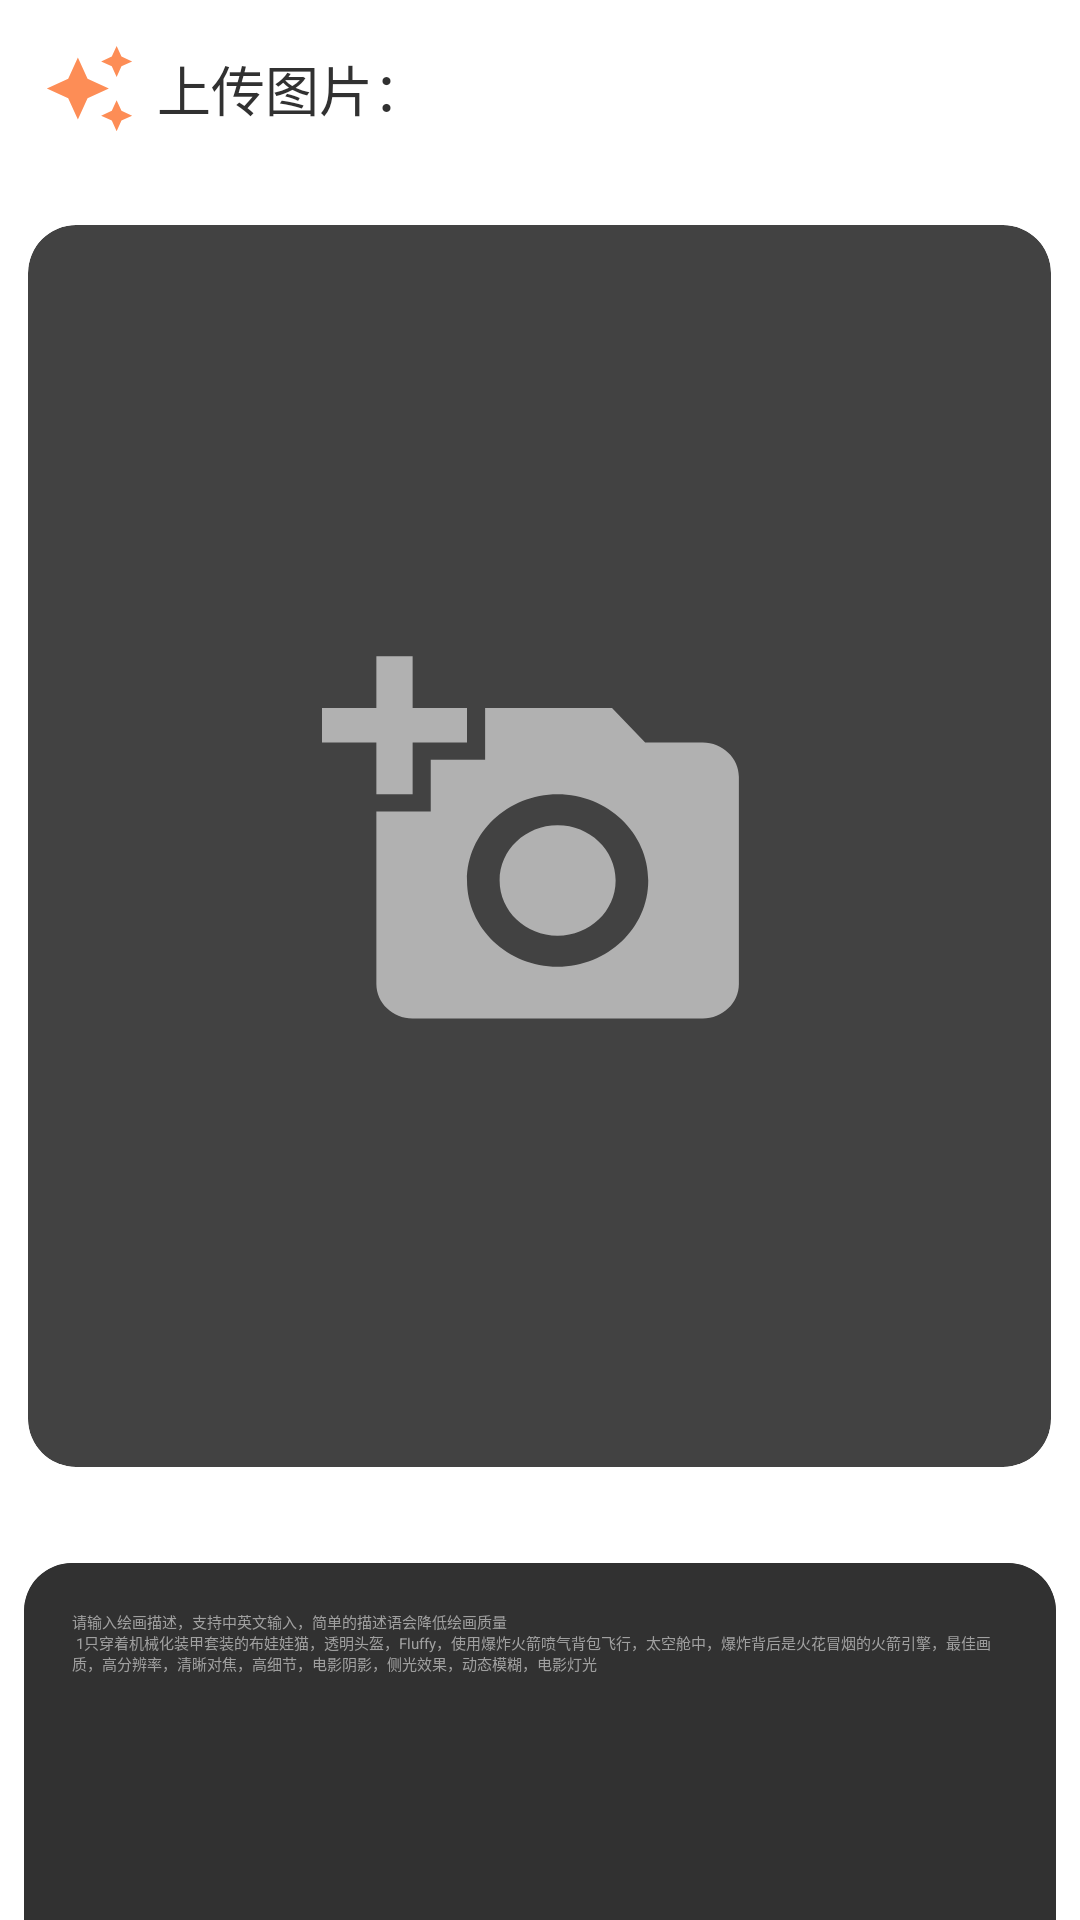

Android layout source for this screen:
<!-- AndroidManifest.xml: application theme Theme.AIPainting -->
<!-- res/layout/fragment_picture.xml -->
<?xml version="1.0" encoding="utf-8"?>
<androidx.core.widget.NestedScrollView

    xmlns:android="http://schemas.android.com/apk/res/android"
    xmlns:app="http://schemas.android.com/apk/res-auto"
    xmlns:tools="http://schemas.android.com/tools"
    android:layout_width="match_parent"
    android:layout_height="match_parent"
    tools:context=".fragment.TextFragment">

    <LinearLayout
        android:layout_width="match_parent"
        android:layout_height="match_parent"
        android:orientation="vertical"
        android:gravity="center">


        <RelativeLayout
            android:id="@+id/TextDescription"
            android:layout_width="wrap_content"
            android:layout_height="wrap_content"

            android:orientation="horizontal"
            android:padding="12dp"
            >

            <ImageView
                android:layout_width="35dp"
                android:layout_height="35dp"
                android:layout_centerVertical="true"
                android:contentDescription="@null"
                android:padding="2dp"
                android:src="@drawable/baseline_auto_awesome_24" />

            <TextView
                android:layout_width="wrap_content"
                android:layout_height="wrap_content"
                android:layout_centerVertical="true"
                android:layout_gravity="center"
                android:layout_marginLeft="40dp"
                android:text="上传图片："
                android:textColor="@color/colorDarkText"
                android:textSize="18sp" />
            <RelativeLayout
                android:id="@+id/ClearBtn"
                android:layout_width="wrap_content"
                android:layout_height="match_parent"
                android:layout_marginStart="300dp">

                <ImageView
                    android:layout_width="35dp"
                    android:layout_height="35dp"
                    android:layout_centerVertical="true"
                    android:contentDescription="@null"
                    android:padding="0dp"
                    android:src="@drawable/baseline_delete_24" />

                
                
                
                
                
                
                
                

            </RelativeLayout>

        </RelativeLayout>


        <FrameLayout
            android:layout_width="341dp"
            android:layout_height="414dp"
            android:layout_margin="16dp"
            android:layout_weight="1">

            <androidx.cardview.widget.CardView
                android:layout_width="match_parent"
                android:layout_height="match_parent"
                app:cardCornerRadius="16dp"
                app:cardElevation="8dp"
                app:cardUseCompatPadding="false">

                <ImageView
                    android:id="@+id/Picture1"
                    android:layout_width="match_parent"
                    android:layout_height="match_parent"
                    android:adjustViewBounds="true"
                    android:padding="16dp"
                    android:scaleType="fitXY"
                    android:textAppearance="@style/TextAppearance.AppCompat.Medium"

                    android:textStyle="normal" />

                <Button
                    android:id="@+id/UploadPicture"
                    android:layout_width="145dp"
                    android:layout_height="138dp"
                    android:layout_gravity="center"
                    android:background="@drawable/baseline_add_a_photo_24"
                    android:textColor="@android:color/black" />

            </androidx.cardview.widget.CardView>

        </FrameLayout>

        <androidx.cardview.widget.CardView
            android:layout_width="344dp"
            android:layout_height="147dp"
            android:layout_margin="16dp"
            android:layout_weight="1"

            app:cardCornerRadius="16dp"
            app:cardElevation="8dp"
            app:cardUseCompatPadding="false">

            <EditText
                android:id="@+id/InputText"
                android:layout_width="match_parent"
                android:layout_height="match_parent"
                android:background="@color/colorDarkText"
                android:gravity="top|start"
                android:hint="@string/hinttext"
                android:textColorHint="@color/colorDefaultText"
                android:padding="16dp"
                android:textAppearance="@style/TextAppearance.AppCompat.Medium"
                android:textColor="@color/colorLight"
                android:textStyle="normal">

            </EditText>
        </androidx.cardview.widget.CardView>

        <com.google.android.material.floatingactionbutton.FloatingActionButton
            android:id="@+id/fab"
            android:layout_width="207dp"
            android:layout_height="wrap_content"
            android:layout_margin="16dp"
            android:layout_marginRight="8dp"
            android:backgroundTint="@color/colorBack"
            android:contentDescription="draw"
            android:src="@drawable/baseline_brush_24" />

    </LinearLayout>
</androidx.core.widget.NestedScrollView>
<!-- resources referenced by this layout -->
<resources>
  <color name="colorBack">#F8F8F8</color>
  <color name="colorDarkText">#313131</color>
  <color name="colorDefaultText">#A0A0A0</color>
  <color name="colorLight">#FEFEFE</color>
  <!-- drawable baseline_add_a_photo_24 (drawable) -->
  <vector android:height="36dp" android:tint="#B1B1B1"
      android:viewportHeight="24" android:viewportWidth="24"
      android:width="36dp" xmlns:android="http://schemas.android.com/apk/res/android">
      <path android:fillColor="@android:color/white" android:pathData="M3,4V1h2v3h3v2H5v3H3V6H0V4H3zM6,10V7h3V4h7l1.83,2H21c1.1,0 2,0.9 2,2v12c0,1.1 -0.9,2 -2,2H5c-1.1,0 -2,-0.9 -2,-2V10H6zM13,19c2.76,0 5,-2.24 5,-5s-2.24,-5 -5,-5s-5,2.24 -5,5S10.24,19 13,19zM9.8,14c0,1.77 1.43,3.2 3.2,3.2s3.2,-1.43 3.2,-3.2s-1.43,-3.2 -3.2,-3.2S9.8,12.23 9.8,14z"/>
  </vector>
  <!-- drawable baseline_auto_awesome_24 (drawable) -->
  <vector android:height="24dp" android:tint="#FD8D56"
      android:viewportHeight="24" android:viewportWidth="24"
      android:width="24dp" xmlns:android="http://schemas.android.com/apk/res/android">
      <path android:fillColor="@android:color/white" android:pathData="M19,9l1.25,-2.75L23,5l-2.75,-1.25L19,1l-1.25,2.75L15,5l2.75,1.25L19,9zM11.5,9.5L9,4 6.5,9.5 1,12l5.5,2.5L9,20l2.5,-5.5L17,12l-5.5,-2.5zM19,15l-1.25,2.75L15,19l2.75,1.25L19,23l1.25,-2.75L23,19l-2.75,-1.25L19,15z"/>
  </vector>
  <string name="hinttext">请输入绘画描述，支持中英文输入，简单的描述语会降低绘画质量\n
          1只穿着机械化装甲套装的布娃娃猫，透明头盔，Fluffy，使用爆炸火箭喷气背包飞行，太空舱中，爆炸背后是火花冒烟的火箭引擎，最佳画质，高分辨率，清晰对焦，高细节，电影阴影，侧光效果，动态模糊，电影灯光</string>
  <style name="Theme.AIPainting" parent="Theme.MaterialComponents.DayNight.DarkActionBar.Bridge">
          
          <item name="colorPrimary">@color/yellow</item>
          <item name="colorPrimaryVariant">@color/yellow</item>
          <item name="colorOnPrimary">@color/white</item>
          
          <item name="colorSecondary">@color/teal_200</item>
          <item name="colorSecondaryVariant">@color/teal_700</item>
          <item name="colorOnSecondary">@color/black</item>
          
          <item name="android:statusBarColor">?attr/colorPrimaryVariant</item>
          
      </style>
  <color name="yellow">#FADF02</color>
  <color name="white">#FFFFFFFF</color>
  <color name="teal_200">#FF03DAC5</color>
  <color name="teal_700">#FF018786</color>
  <color name="black">#FF000000</color>
</resources>
